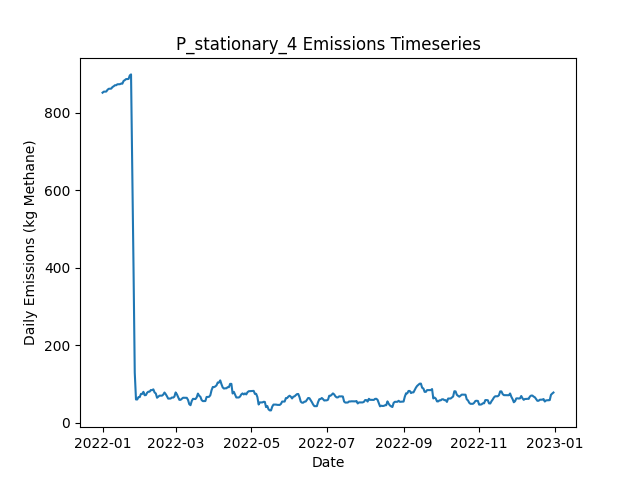

The file beside this chart, header and first rows:
Date, Daily Emissions (Kg Methane), Daily Mitigable Emissions (Kg Methane), Daily Non-Mitigable Emissions (Kg Methan…, Daily Cost ($), Active Leaks, New Leaks, Leaks Repaired, Leaks Naturally Repaired, Leaks Tagged, Daily Repair Cost ($), Daily Natural Repair Cost ($), stationary Deployment Cost ($), stationary Sites flagged for Follow-Up, stationary Leaks tagged for repair, stationary Sites Visited, stationary Travel Time (Minutes), stationary Survey Time (Minutes), OGI_FU Deployment Cost ($), OGI_FU Sites flagged for Follow-Up, OGI_FU Leaks tagged for repair, OGI_FU Sites Visited, OGI_FU Travel Time (Minutes), OGI_FU Survey Time (Minutes)
2022-01-01, 851.1, 851.1, 0.00000, 6030, 344, 345, 0, 1, 0.00000, 0.00000, 200, 6030, 0, , 10, 0, 0, 0.00000, , 0, 0, 0, 0
2022-01-02, 853.8, 853.8, 0.00000, 30, 345, 1, 0, 0, 0.00000, 0.00000, 0.00000, 30, 0, , 10, 0, 0, 0.00000, , 0, 0, 0, 0
2022-01-03, 854, 854, 0.00000, 30, 346, 1, 0, 0, 0.00000, 0.00000, 0.00000, 30, 0, , 10, 0, 0, 0.00000, , 0, 0, 0, 0
2022-01-04, 854, 854, 0.00000, 30, 346, 0, 0, 0, 0.00000, 0.00000, 0.00000, 30, 0, , 10, 0, 0, 0.00000, , 0, 0, 0, 0
2022-01-05, 858.5, 858.5, 0.00000, 30, 347, 2, 0, 1, 0.00000, 0.00000, 200, 30, 0, , 10, 0, 0, 0.00000, , 0, 0, 0, 0
2022-01-06, 861.2, 861.2, 0.00000, 30, 348, 1, 0, 0, 0.00000, 0.00000, 0.00000, 30, 0, , 10, 0, 0, 0.00000, , 0, 0, 0, 0
2022-01-07, 861.4, 861.4, 0.00000, 30, 349, 1, 0, 0, 0.00000, 0.00000, 0.00000, 30, 0, , 10, 0, 0, 0.00000, , 0, 0, 0, 0
2022-01-08, 861.6, 861.6, 0.00000, 30, 350, 2, 0, 1, 0.00000, 0.00000, 200, 30, 0, , 10, 0, 0, 0.00000, , 0, 0, 0, 0
2022-01-09, 865.6, 865.6, 0.00000, 30, 351, 3, 0, 2, 0.00000, 0.00000, 400, 30, 0, , 10, 0, 0, 0.00000, , 0, 0, 0, 0
2022-01-10, 867.7, 867.7, 0.00000, 1030, 352, 2, 0, 1, 69, 0.00000, 200, 30, 10, , 10, 0, 0, 1000, , 69, 3, 120, 360
2022-01-11, 870.3, 870.3, 0.00000, 1030, 353, 1, 0, 0, 64, 0.00000, 0.00000, 30, 0, , 10, 0, 0, 1000, , 64, 3, 120, 360
2022-01-12, 870.3, 870.3, 0.00000, 1030, 353, 0, 0, 0, 74, 0.00000, 0.00000, 30, 0, , 10, 0, 0, 1000, , 74, 3, 120, 360
2022-01-13, 872.8, 872.8, 0.00000, 530, 353, 1, 0, 1, 22, 0.00000, 200, 30, 0, , 10, 0, 0, 500, , 22, 1, 30, 120
2022-01-14, 872.8, 872.8, 0.00000, 30, 353, 0, 0, 0, 0.00000, 0.00000, 0.00000, 30, 0, , 10, 0, 0, 0.00000, , 0, 0, 0, 0
2022-01-15, 873, 873, 0.00000, 30, 354, 1, 0, 0, 0.00000, 0.00000, 0.00000, 30, 0, , 10, 0, 0, 0.00000, , 0, 0, 0, 0
2022-01-16, 874.6, 874.6, 0.00000, 30, 355, 1, 0, 0, 0.00000, 0.00000, 0.00000, 30, 0, , 10, 0, 0, 0.00000, , 0, 0, 0, 0
2022-01-17, 874.4, 874.4, 0.00000, 30, 354, 0, 0, 1, 0.00000, 0.00000, 200, 30, 0, , 10, 0, 0, 0.00000, , 0, 0, 0, 0
2022-01-18, 881.5, 881.5, 0.00000, 30, 356, 2, 0, 0, 0.00000, 0.00000, 0.00000, 30, 0, , 10, 0, 0, 0.00000, , 0, 0, 0, 0
2022-01-19, 883.5, 883.5, 0.00000, 1030, 358, 2, 0, 0, 69, 0.00000, 0.00000, 30, 10, , 10, 0, 0, 1000, , 69, 3, 120, 360
2022-01-20, 886.2, 886.2, 0.00000, 1030, 359, 1, 0, 0, 64, 0.00000, 0.00000, 30, 0, , 10, 0, 0, 1000, , 64, 3, 120, 360
2022-01-21, 886.2, 886.2, 0.00000, 1030, 359, 0, 0, 0, 76, 0.00000, 0.00000, 30, 0, , 10, 0, 0, 1000, , 76, 3, 120, 360
2022-01-22, 886.6, 886.6, 0.00000, 530, 360, 1, 0, 0, 22, 0.00000, 0.00000, 30, 0, , 10, 0, 0, 500, , 22, 1, 30, 120
2022-01-23, 895.6, 895.6, 0.00000, 30, 363, 3, 0, 0, 0.00000, 0.00000, 0.00000, 30, 0, , 10, 0, 0, 0.00000, , 0, 0, 0, 0
2022-01-24, 898.3, 898.3, 0.00000, 30, 364, 1, 0, 0, 0.00000, 0.00000, 0.00000, 30, 0, , 10, 0, 0, 0.00000, , 0, 0, 0, 0
2022-01-25, 652.5, 652.5, 0.00000, 15630, 287, 1, 78, 0, 0.00000, 15600, 0.00000, 30, 0, , 10, 0, 0, 0.00000, , 0, 0, 0, 0
2022-01-26, 401.3, 401.3, 0.00000, 16430, 206, 1, 82, 0, 0.00000, 16400, 0.00000, 30, 0, , 10, 0, 0, 0.00000, , 0, 0, 0, 0
2022-01-27, 129.8, 129.8, 0.00000, 17630, 117, 1, 88, 2, 0.00000, 17600, 400, 30, 0, , 10, 0, 0, 0.00000, , 0, 0, 0, 0
2022-01-28, 60.55, 60.55, 0.00000, 6030, 94, 2, 25, 0, 2, 5000, 0.00000, 30, 10, , 10, 0, 0, 1000, , 2, 3, 120, 360
2022-01-29, 60.55, 60.55, 0.00000, 1030, 94, 0, 0, 0, 3, 0.00000, 0.00000, 30, 0, , 10, 0, 0, 1000, , 3, 3, 120, 360
2022-01-30, 66.59, 66.59, 0.00000, 1030, 95, 1, 0, 0, 6, 0.00000, 0.00000, 30, 0, , 10, 0, 0, 1000, , 6, 3, 120, 360
2022-01-31, 66.59, 66.59, 0.00000, 530, 95, 0, 0, 0, 1, 0.00000, 0.00000, 30, 0, , 10, 0, 0, 500, , 1, 1, 30, 120
2022-02-01, 74.86, 74.86, 0.00000, 30, 96, 1, 0, 0, 0.00000, 0.00000, 0.00000, 30, 0, , 10, 0, 0, 0.00000, , 0, 0, 0, 0
2022-02-02, 74.86, 74.86, 0.00000, 30, 96, 0, 0, 0, 0.00000, 0.00000, 0.00000, 30, 0, , 10, 0, 0, 0.00000, , 0, 0, 0, 0
2022-02-03, 80.22, 80.22, 0.00000, 230, 98, 3, 1, 0, 0.00000, 200, 0.00000, 30, 0, , 10, 0, 0, 0.00000, , 0, 0, 0, 0
2022-02-04, 71.5, 71.5, 0.00000, 630, 95, 0, 3, 0, 0.00000, 600, 0.00000, 30, 0, , 10, 0, 0, 0.00000, , 0, 0, 0, 0
2022-02-05, 71.95, 71.95, 0.00000, 430, 95, 2, 2, 0, 0.00000, 400, 0.00000, 30, 0, , 10, 0, 0, 0.00000, , 0, 0, 0, 0
2022-02-06, 77.98, 77.98, 0.00000, 1030, 96, 1, 0, 0, 3, 0.00000, 0.00000, 30, 10, , 10, 0, 0, 1000, , 3, 3, 120, 360
2022-02-07, 80.67, 80.67, 0.00000, 1030, 97, 1, 0, 0, 3, 0.00000, 0.00000, 30, 0, , 10, 0, 0, 1000, , 3, 3, 120, 360
2022-02-08, 80.67, 80.67, 0.00000, 1030, 97, 0, 0, 0, 6, 0.00000, 0.00000, 30, 0, , 10, 0, 0, 1000, , 6, 3, 120, 360
2022-02-09, 84.91, 84.91, 0.00000, 530, 97, 1, 0, 1, 1, 0.00000, 200, 30, 0, , 10, 0, 0, 500, , 1, 1, 30, 120
2022-02-10, 84.46, 84.46, 0.00000, 30, 96, 0, 0, 1, 0.00000, 0.00000, 200, 30, 0, , 10, 0, 0, 0.00000, , 0, 0, 0, 0
2022-02-11, 86.7, 86.7, 0.00000, 30, 96, 1, 0, 1, 0.00000, 0.00000, 200, 30, 0, , 10, 0, 0, 0.00000, , 0, 0, 0, 0
2022-02-12, 78.65, 78.65, 0.00000, 630, 93, 0, 3, 0, 0.00000, 600, 0.00000, 30, 0, , 10, 0, 0, 0.00000, , 0, 0, 0, 0
2022-02-13, 75.97, 75.97, 0.00000, 230, 92, 0, 1, 0, 0.00000, 200, 0.00000, 30, 0, , 10, 0, 0, 0.00000, , 0, 0, 0, 0
2022-02-14, 65.02, 65.02, 0.00000, 1230, 87, 2, 6, 1, 0.00000, 1200, 200, 30, 0, , 10, 0, 0, 0.00000, , 0, 0, 0, 0
2022-02-15, 67.71, 67.71, 0.00000, 1230, 87, 3, 1, 2, 3, 200, 400, 30, 10, , 10, 0, 0, 1000, , 3, 3, 120, 360
2022-02-16, 70.39, 70.39, 0.00000, 1030, 88, 1, 0, 0, 5, 0.00000, 0.00000, 30, 0, , 10, 0, 0, 1000, , 5, 3, 120, 360
2022-02-17, 70.39, 70.39, 0.00000, 1030, 88, 0, 0, 0, 4, 0.00000, 0.00000, 30, 0, , 10, 0, 0, 1000, , 4, 3, 120, 360
2022-02-18, 70.39, 70.39, 0.00000, 530, 88, 0, 0, 0, 0.00000, 0.00000, 0.00000, 30, 0, , 10, 0, 0, 500, , 0, 1, 30, 120
2022-02-19, 73.07, 73.07, 0.00000, 30, 89, 1, 0, 0, 0.00000, 0.00000, 0.00000, 30, 0, , 10, 0, 0, 0.00000, , 0, 0, 0, 0
2022-02-20, 78.43, 78.43, 0.00000, 30, 91, 2, 0, 0, 0.00000, 0.00000, 0.00000, 30, 0, , 10, 0, 0, 0.00000, , 0, 0, 0, 0
2022-02-21, 74.19, 74.19, 0.00000, 230, 91, 1, 1, 0, 0.00000, 200, 0.00000, 30, 0, , 10, 0, 0, 0.00000, , 0, 0, 0, 0
2022-02-22, 68.82, 68.82, 0.00000, 430, 89, 0, 2, 0, 0.00000, 400, 0.00000, 30, 0, , 10, 0, 0, 0.00000, , 0, 0, 0, 0
2022-02-23, 62.79, 62.79, 0.00000, 430, 88, 1, 2, 0, 0.00000, 400, 0.00000, 30, 0, , 10, 0, 0, 0.00000, , 0, 0, 0, 0
2022-02-24, 62.79, 62.79, 0.00000, 1030, 88, 0, 0, 0, 4, 0.00000, 0.00000, 30, 10, , 10, 0, 0, 1000, , 4, 3, 120, 360
2022-02-25, 63.01, 63.01, 0.00000, 1030, 89, 1, 0, 0, 5, 0.00000, 0.00000, 30, 0, , 10, 0, 0, 1000, , 5, 3, 120, 360
2022-02-26, 65.69, 65.69, 0.00000, 1030, 90, 1, 0, 0, 3, 0.00000, 0.00000, 30, 0, , 10, 0, 0, 1000, , 3, 3, 120, 360
2022-02-27, 65.25, 65.25, 0.00000, 530, 89, 0, 0, 1, 0.00000, 0.00000, 200, 30, 0, , 10, 0, 0, 500, , 0, 1, 30, 120
2022-02-28, 67.93, 67.93, 0.00000, 30, 90, 1, 0, 0, 0.00000, 0.00000, 0.00000, 30, 0, , 10, 0, 0, 0.00000, , 0, 0, 0, 0
2022-03-01, 78.65, 78.65, 0.00000, 30, 91, 2, 0, 1, 0.00000, 0.00000, 200, 30, 0, , 10, 0, 0, 0.00000, , 0, 0, 0, 0
... 305 more rows
